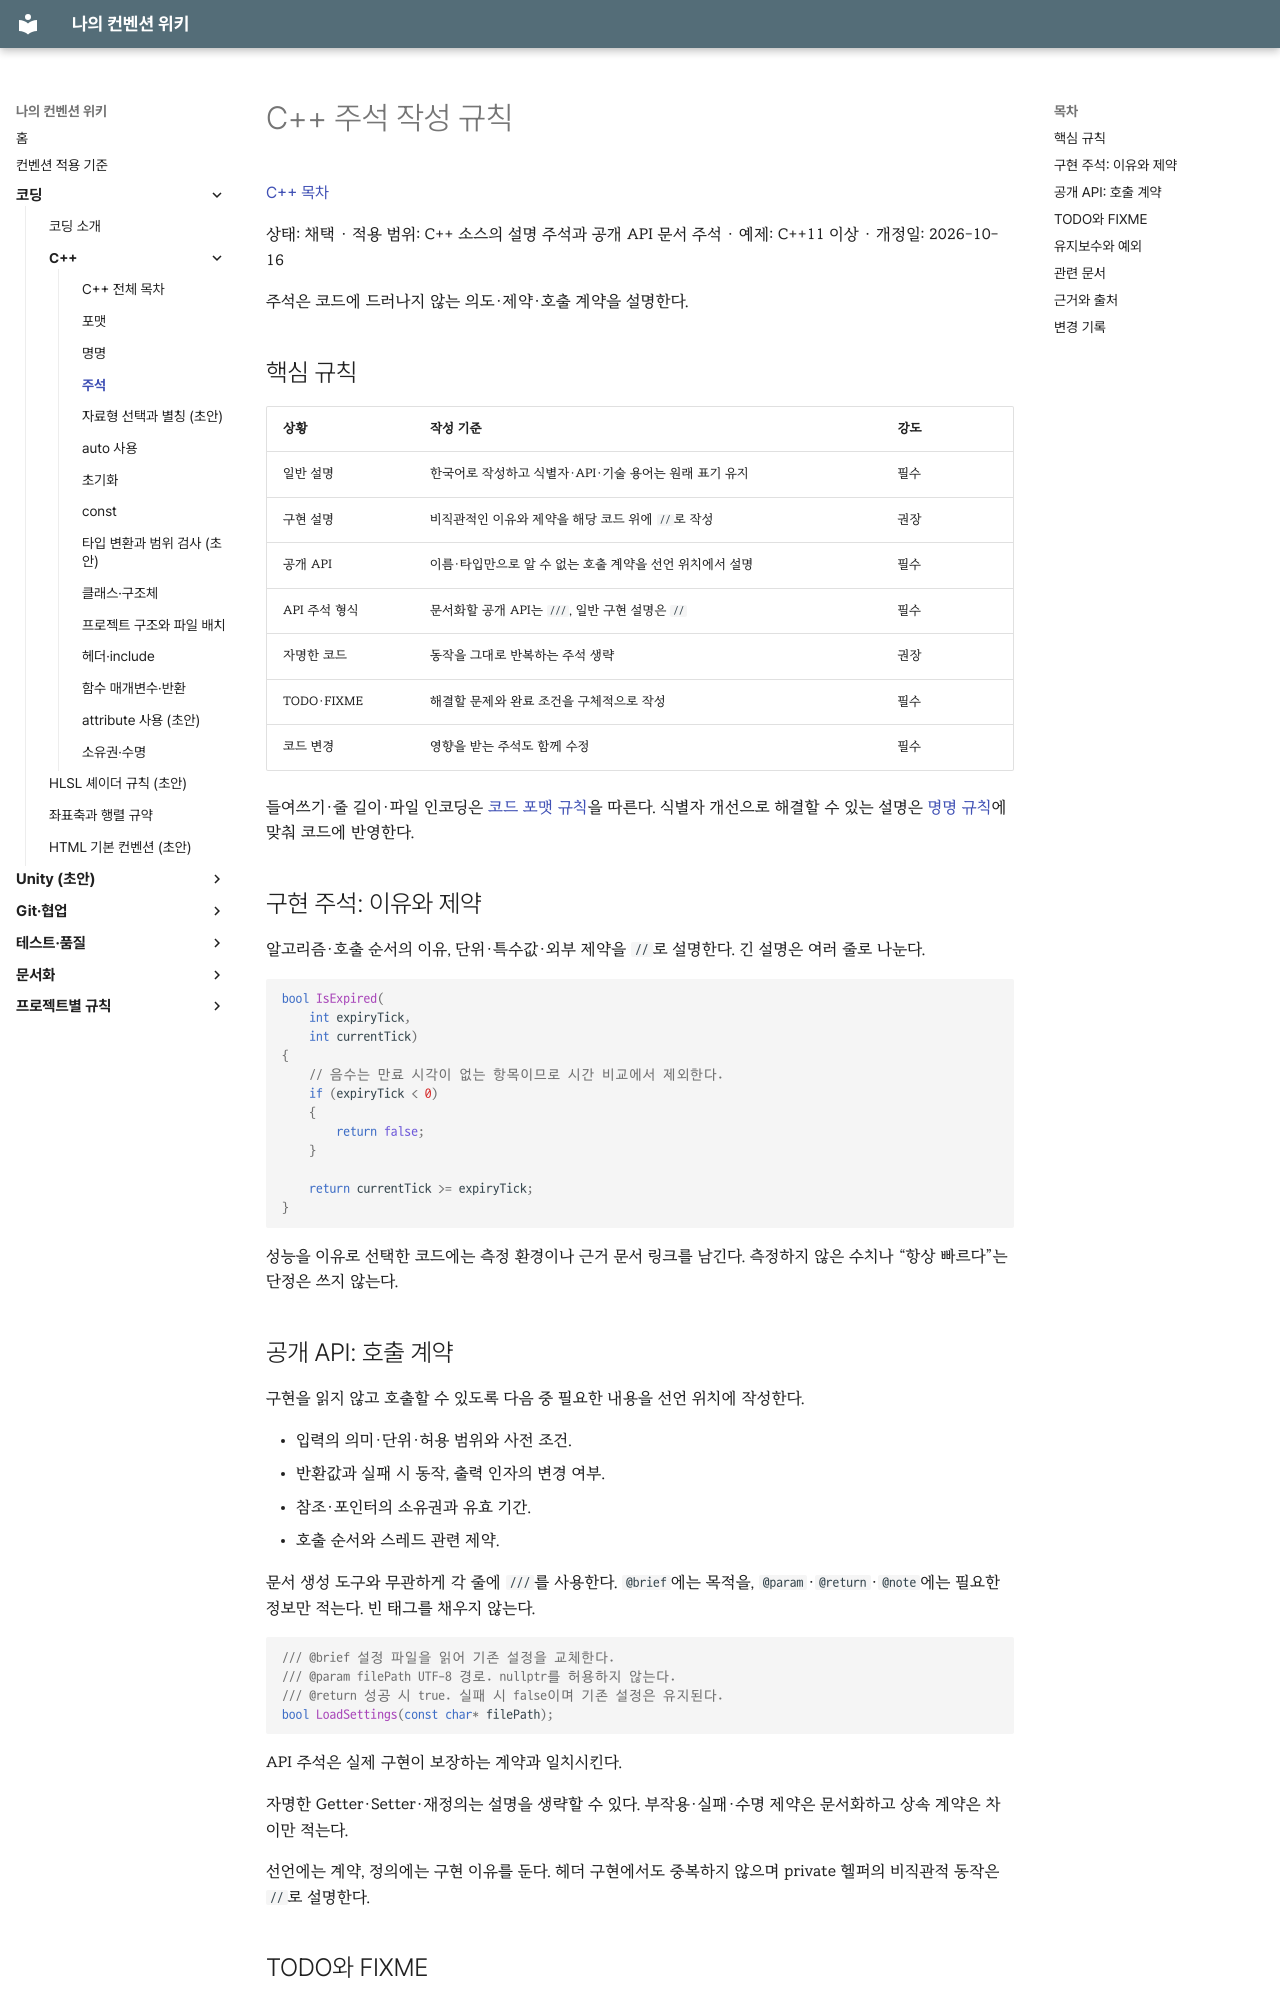

repository: rniman/convention · page: coding/cpp/comments/index.html · generator: mkdocs

# C++ 주석 작성 규칙

[C++ 목차](index.md)

상태: 채택 · 적용 범위: C++ 소스의 설명 주석과 공개 API 문서 주석 · 예제: C++11 이상 · 개정일: 2026-10-16

주석은 코드에 드러나지 않는 의도·제약·호출 계약을 설명한다.

## 핵심 규칙

| 상황 | 작성 기준 | 강도 |
| --- | --- | --- |
| 일반 설명 | 한국어로 작성하고 식별자·API·기술 용어는 원래 표기 유지 | 필수 |
| 구현 설명 | 비직관적인 이유와 제약을 해당 코드 위에 `//`로 작성 | 권장 |
| 공개 API | 이름·타입만으로 알 수 없는 호출 계약을 선언 위치에서 설명 | 필수 |
| API 주석 형식 | 문서화할 공개 API는 `///`, 일반 구현 설명은 `//` | 필수 |
| 자명한 코드 | 동작을 그대로 반복하는 주석 생략 | 권장 |
| TODO·FIXME | 해결할 문제와 완료 조건을 구체적으로 작성 | 필수 |
| 코드 변경 | 영향을 받는 주석도 함께 수정 | 필수 |

들여쓰기·줄 길이·파일 인코딩은 [코드 포맷 규칙](formatting.md)을 따른다. 식별자 개선으로 해결할 수 있는 설명은 [명명 규칙](naming.md)에 맞춰 코드에 반영한다.

## 구현 주석: 이유와 제약

알고리즘·호출 순서의 이유, 단위·특수값·외부 제약을 `//`로 설명한다. 긴 설명은 여러 줄로 나눈다.

```cpp
bool IsExpired(
	int expiryTick,
	int currentTick)
{
	// 음수는 만료 시각이 없는 항목이므로 시간 비교에서 제외한다.
	if (expiryTick < 0)
	{
		return false;
	}

	return currentTick >= expiryTick;
}
```

성능을 이유로 선택한 코드에는 측정 환경이나 근거 문서 링크를 남긴다. 측정하지 않은 수치나 “항상 빠르다”는 단정은 쓰지 않는다.

## 공개 API: 호출 계약

구현을 읽지 않고 호출할 수 있도록 다음 중 필요한 내용을 선언 위치에 작성한다.

- 입력의 의미·단위·허용 범위와 사전 조건.
- 반환값과 실패 시 동작, 출력 인자의 변경 여부.
- 참조·포인터의 소유권과 유효 기간.
- 호출 순서와 스레드 관련 제약.

문서 생성 도구와 무관하게 각 줄에 `///`를 사용한다. `@brief`에는 목적을, `@param`·`@return`·`@note`에는 필요한 정보만 적는다. 빈 태그를 채우지 않는다.

```cpp
/// @brief 설정 파일을 읽어 기존 설정을 교체한다.
/// @param filePath UTF-8 경로. nullptr를 허용하지 않는다.
/// @return 성공 시 true. 실패 시 false이며 기존 설정은 유지된다.
bool LoadSettings(const char* filePath);
```

API 주석은 실제 구현이 보장하는 계약과 일치시킨다.

자명한 Getter·Setter·재정의는 설명을 생략할 수 있다. 부작용·실패·수명 제약은 문서화하고 상속 계약은 차이만 적는다.

선언에는 계약, 정의에는 구현 이유를 둔다. 헤더 구현에서도 중복하지 않으며 private 헬퍼의 비직관적 동작은 `//`로 설명한다.
